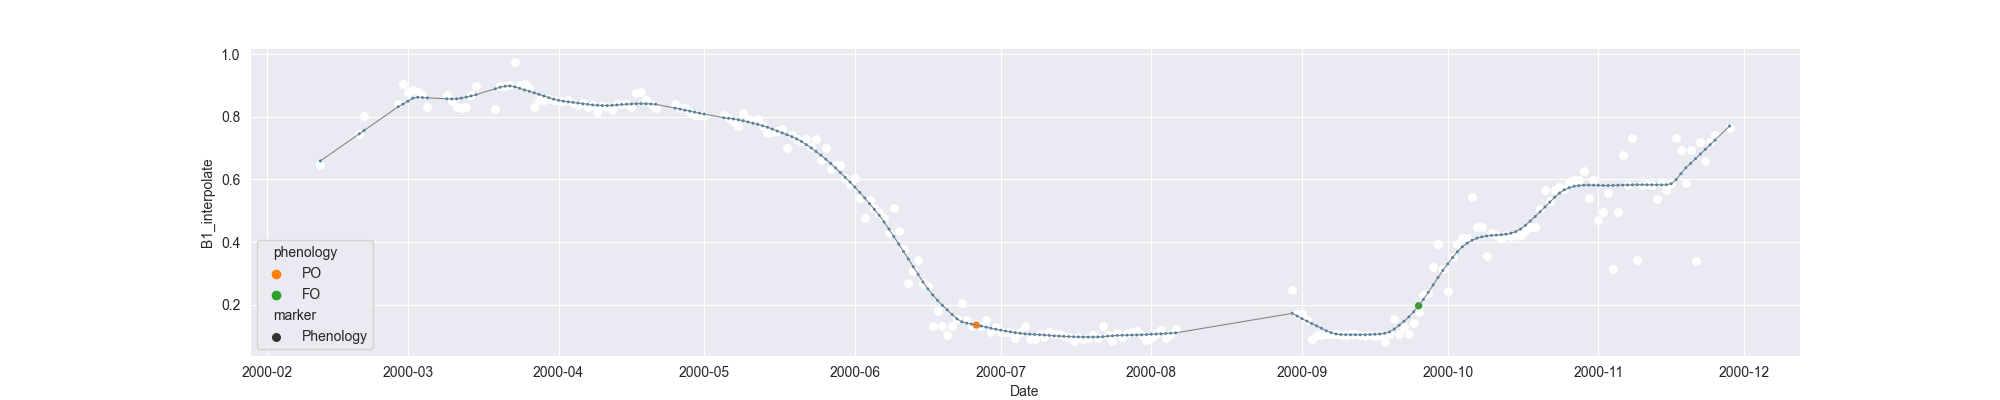

Source data for this figure (header and first rows):
system:time_start, B1, B1_interpolate, B1_phenology
2000-02-12, 0.6478, 0.6478, 
2000-02-13, , , 
2000-02-14, , , 
2000-02-15, , , 
2000-02-16, , , 
2000-02-17, , , 
2000-02-18, , , 
2000-02-19, , , 
2000-02-20, , 0.7441, 
2000-02-21, , 0.8031, 
2000-02-22, , , 
2000-02-23, , , 
2000-02-24, , , 
2000-02-25, , , 
2000-02-26, , , 
2000-02-27, , , 
2000-02-28, 0.8405, 0.8405, 
2000-02-29, 0.9051, 0.9051, 
2000-03-01, , 0.8778, 
2000-03-02, , 0.8869, 
2000-03-03, , 0.8778, 
2000-03-04, 0.8687, 0.8687, 
2000-03-05, 0.8312, 0.8312, 
2000-03-06, , , 
2000-03-07, , , 
2000-03-08, , , 
2000-03-09, , 0.8687, 
2000-03-10, , 0.8508, 
2000-03-11, , 0.8312, 
2000-03-12, , 0.8279, 
2000-03-13, , 0.8312, 
2000-03-14, , 0.869, 
2000-03-15, , 0.8998, 
2000-03-16, , , 
2000-03-17, , , 
2000-03-18, , , 
2000-03-19, 0.8247, 0.8247, 
2000-03-20, , 0.8998, 
2000-03-21, , 0.8998, 
2000-03-22, , 0.9006, 
2000-03-23, 0.9748, 0.9748, 
2000-03-24, , 0.9023, 
2000-03-25, , 0.9031, 
2000-03-26, , 0.8907, 
2000-03-27, 0.8314, 0.8314, 
2000-03-28, 0.8535, 0.8535, 
2000-03-29, , 0.8547, 
2000-03-30, , 0.8569, 
2000-03-31, , 0.8541, 
2000-04-01, , 0.852, 
2000-04-02, , 0.852, 
2000-04-03, 0.8547, 0.8547, 
2000-04-04, 0.8455, 0.8455, 
2000-04-05, , 0.8379, 
2000-04-06, , 0.8455, 
2000-04-07, , 0.8297, 
2000-04-08, , 0.8388, 
2000-04-09, 0.8138, 0.8138, 
2000-04-10, , 0.8338, 
2000-04-11, , 0.8302, 
... 231 more rows
